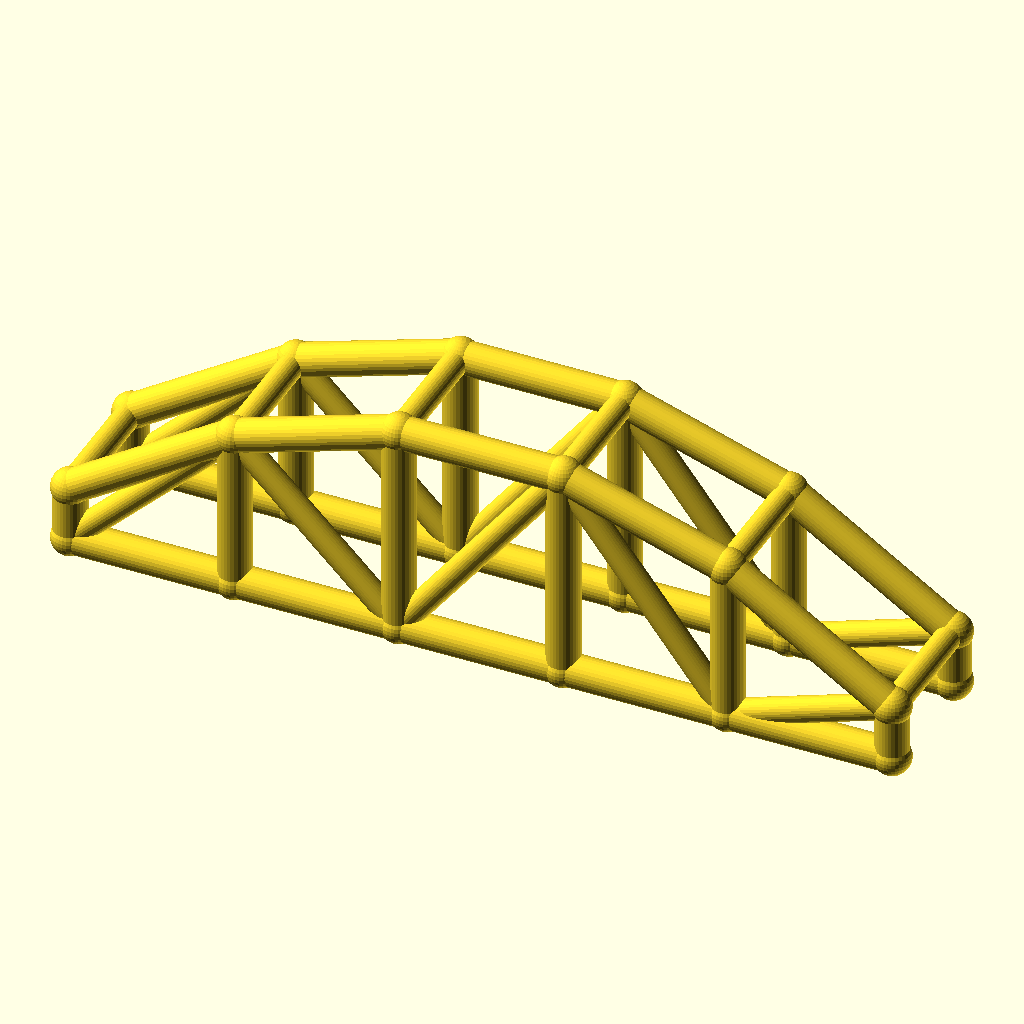
Cell 1 — every parameter at its default value.
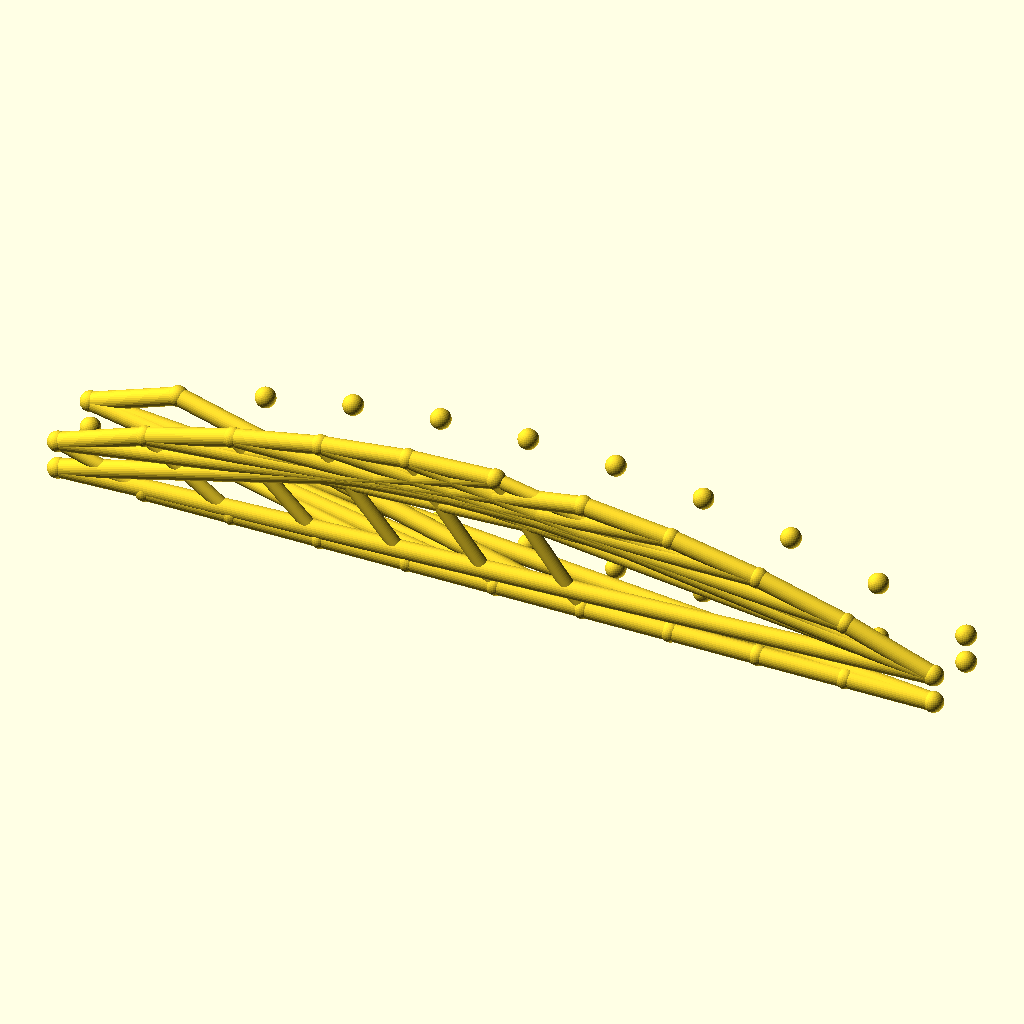
Cell 2 — bays set to 10, the other parameters unchanged.
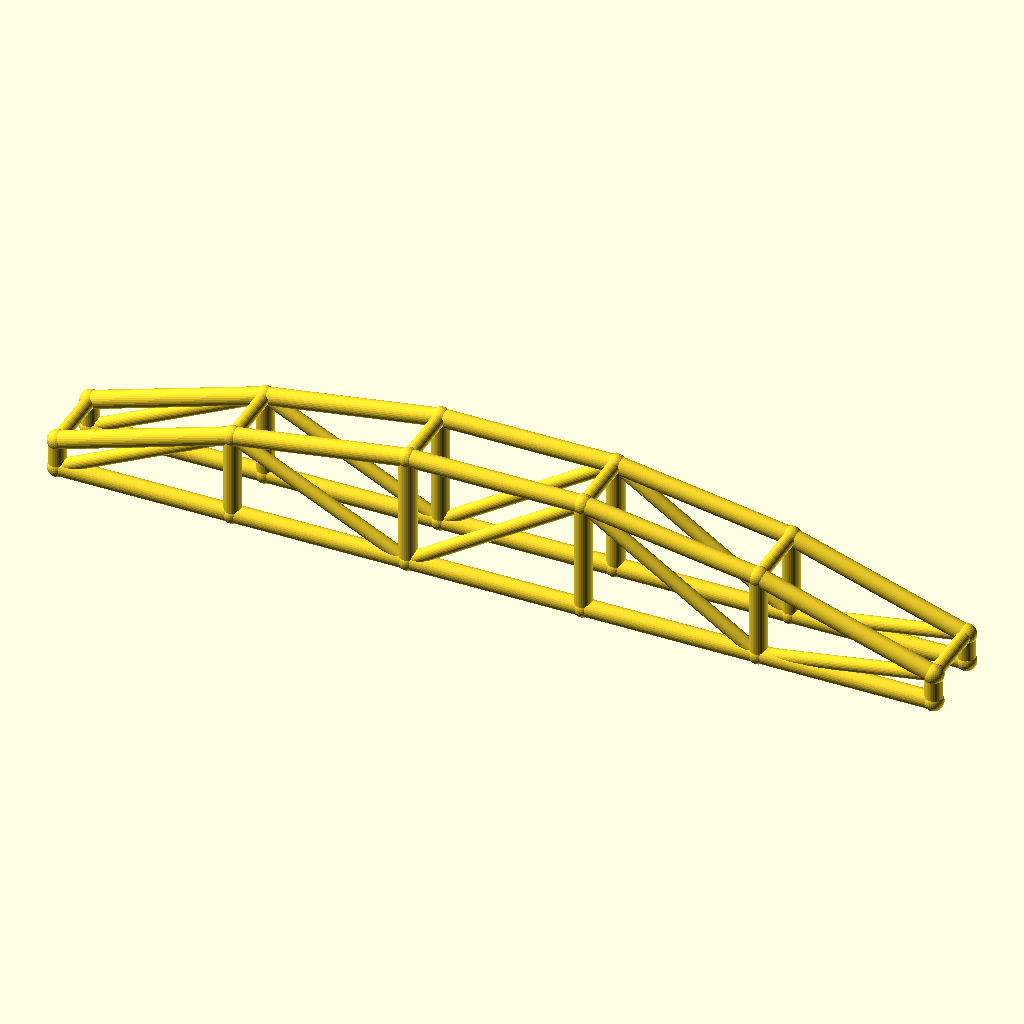
Cell 3: arch_bay = 60 (everything else at default).
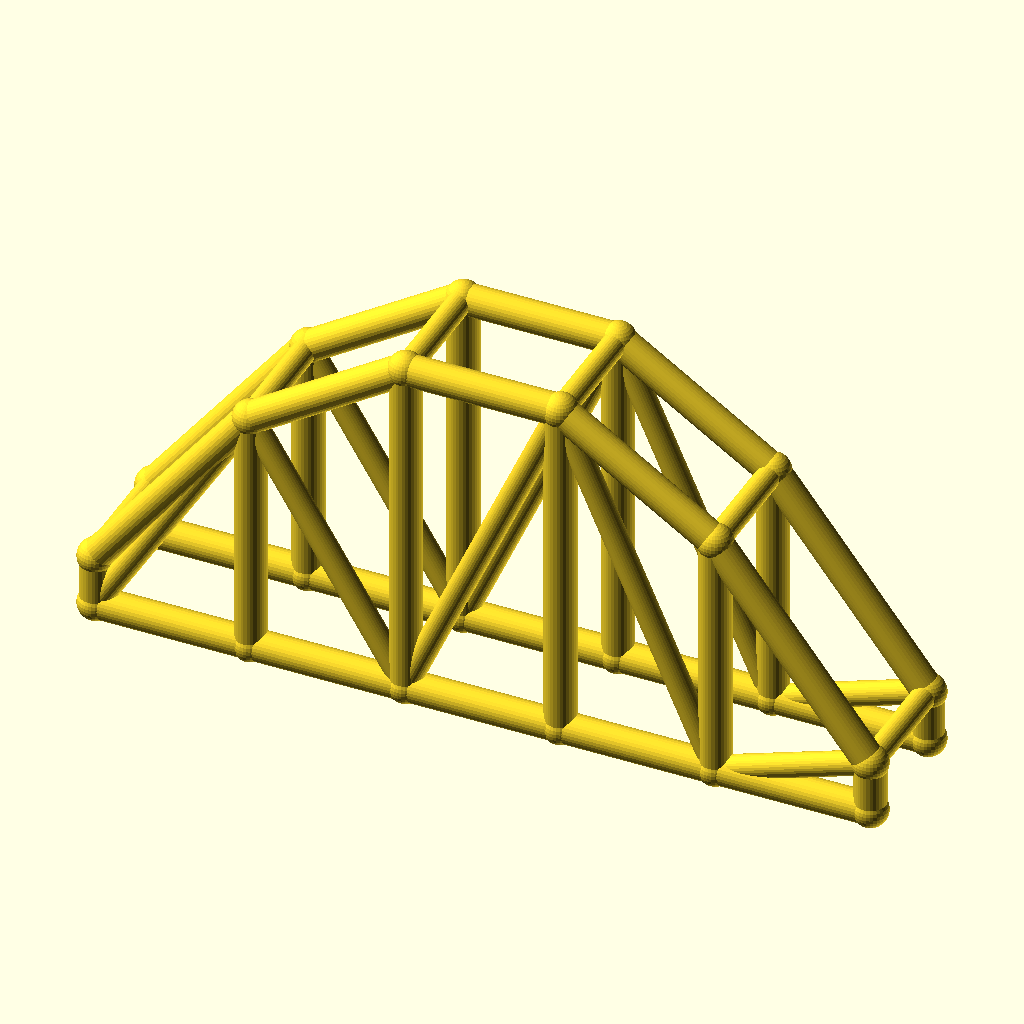
Cell 4: the same model with rise = 60.
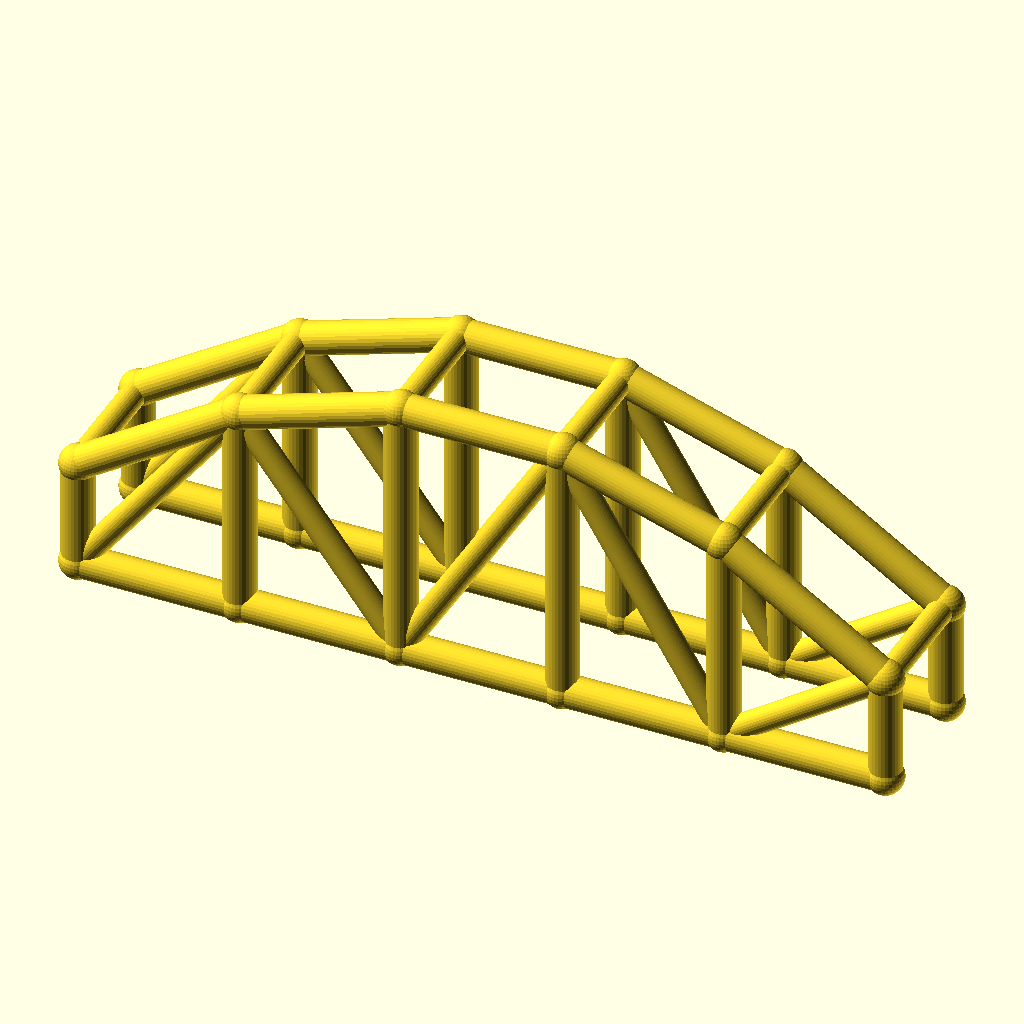
Cell 5: the same model with col_h = 20.
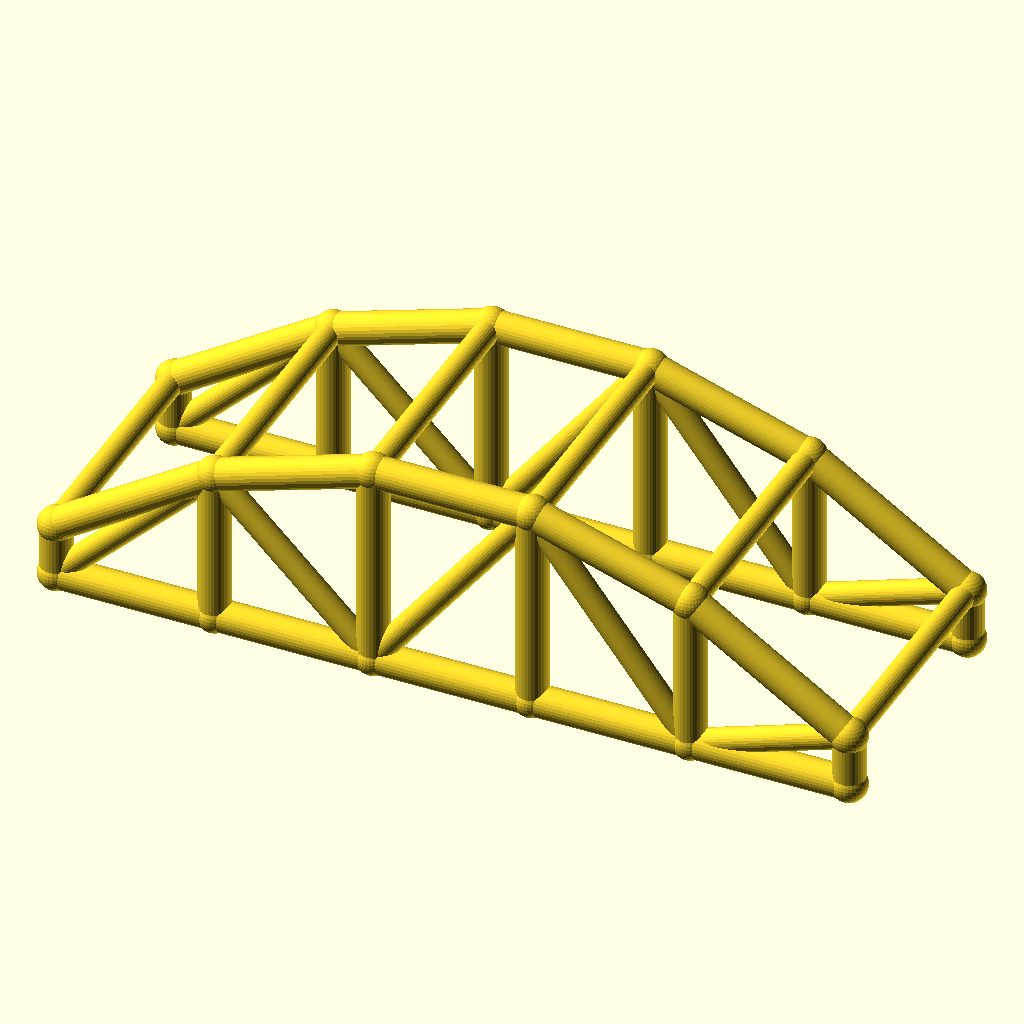
Cell 6: arch_w = 48 (everything else at default).
The same orthographic view direction (rotation 55°, 0°, 25°; colour scheme Cornfield) for every cell, with the view re-fitted per cell, so scale and position can differ between cells.
Source of the model, optional_data/data/wire3/archtruss/scene_0219.scad:
$fn = 32;

// ----------------------------------------------------------------------
// Arch truss pair: 5 bays of 30 mm, rise 30 mm
// ----------------------------------------------------------------------

// --- parameters (mm) ---
bays = 5;                 // number of arch bays
arch_bay = 30;            // bay length, X
rise = 30;                // arch rise over the tie
col_h = 10;               // end post height
arch_w = 24;              // distance between the two trusses, Y
chord_r = 3;              // chord radius
brace_r = 2.3;            // web and cross brace radius
joint_r = 3.4;            // joint ball radius
fit_tol = 0.05;           // declared fit tolerance (prompt contract)
free_tol = 0.2;           // declared free tolerance (prompt contract)

bbox_x = bays * arch_bay + 2 * joint_r;  // overall X, joints included
bbox_y = arch_w + 2 * joint_r;  // overall Y, joints included
bbox_z = col_h + rise + 2 * joint_r;  // overall Z, joints included
chord_d = 2 * chord_r;  // chord stock diameter
brace_d = 2 * brace_r;  // web stock diameter
arch_span = bays * arch_bay;  // truss span
crown_z = col_h + rise;  // crown height over the tie
nodes = concat([for (i = [0 : bays]) [i * arch_bay, 0, col_h + 4 * rise * (i / bays) * (1 - i / bays)]], [for (i = [0 : bays]) [i * arch_bay, 0, 0]], [for (i = [0 : bays]) [i * arch_bay, arch_w, col_h + 4 * rise * (i / bays) * (1 - i / bays)]], [for (i = [0 : bays]) [i * arch_bay, arch_w, 0]]);

module member(a, b, r) {
  /* round stock from joint a to joint b, ends buried in the joint balls */
  d = b - a;
  length = norm(d);
  translate(a) rotate([0, acos(d[2] / length), atan2(d[1], d[0])])
    cylinder(h = length, r = r);
}

module joint(p, r) {
  /* ball at the joint centre, fatter than every member meeting there */
  translate(p) sphere(r = r);
}

/* members - each call is one graph edge */
member(nodes[0], nodes[1], chord_r);
member(nodes[6], nodes[7], chord_r);
member(nodes[1], nodes[2], chord_r);
member(nodes[7], nodes[8], chord_r);
member(nodes[2], nodes[3], chord_r);
member(nodes[8], nodes[9], chord_r);
member(nodes[3], nodes[4], chord_r);
member(nodes[9], nodes[10], chord_r);
member(nodes[4], nodes[5], chord_r);
member(nodes[10], nodes[11], chord_r);
member(nodes[0], nodes[6], chord_r);
member(nodes[1], nodes[7], chord_r);
member(nodes[2], nodes[8], chord_r);
member(nodes[3], nodes[9], chord_r);
member(nodes[4], nodes[10], chord_r);
member(nodes[5], nodes[11], chord_r);
member(nodes[6], nodes[1], brace_r);
member(nodes[1], nodes[8], brace_r);
member(nodes[8], nodes[3], brace_r);
member(nodes[3], nodes[10], brace_r);
member(nodes[10], nodes[5], brace_r);
member(nodes[12], nodes[13], chord_r);
member(nodes[18], nodes[19], chord_r);
member(nodes[13], nodes[14], chord_r);
member(nodes[19], nodes[20], chord_r);
member(nodes[14], nodes[15], chord_r);
member(nodes[20], nodes[21], chord_r);
member(nodes[15], nodes[16], chord_r);
member(nodes[21], nodes[22], chord_r);
member(nodes[16], nodes[17], chord_r);
member(nodes[22], nodes[23], chord_r);
member(nodes[12], nodes[18], chord_r);
member(nodes[13], nodes[19], chord_r);
member(nodes[14], nodes[20], chord_r);
member(nodes[15], nodes[21], chord_r);
member(nodes[16], nodes[22], chord_r);
member(nodes[17], nodes[23], chord_r);
member(nodes[18], nodes[13], brace_r);
member(nodes[13], nodes[20], brace_r);
member(nodes[20], nodes[15], brace_r);
member(nodes[15], nodes[22], brace_r);
member(nodes[22], nodes[17], brace_r);
member(nodes[0], nodes[12], brace_r);
member(nodes[1], nodes[13], brace_r);
member(nodes[2], nodes[14], brace_r);
member(nodes[3], nodes[15], brace_r);
member(nodes[4], nodes[16], brace_r);
member(nodes[5], nodes[17], brace_r);

/* joint balls */
for (p = nodes) joint(p, joint_r);
Customizer parameters (derived from the source; name, type, default, range or options):
bays: number, default 5
arch_bay: number, default 30
rise: number, default 30
col_h: number, default 10
arch_w: number, default 24
chord_r: number, default 3
brace_r: number, default 2.3
joint_r: number, default 3.4
fit_tol: number, default 0.05
free_tol: number, default 0.2
